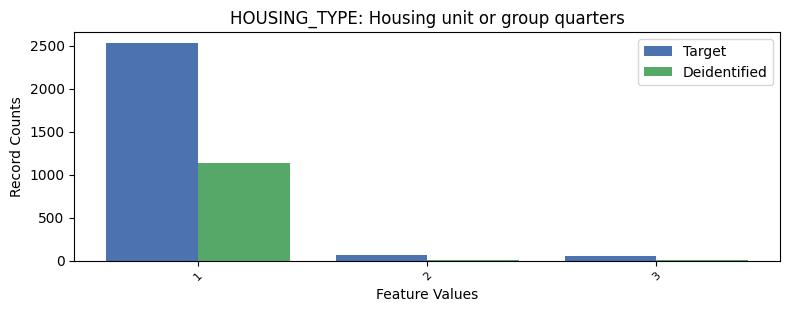

Source data for this figure (header and first rows):
, HOUSING_TYPE, count_target, count_deidentified
0, 1, 2531, 1134
1, 2, 65, 7
2, 3, 55, 11
